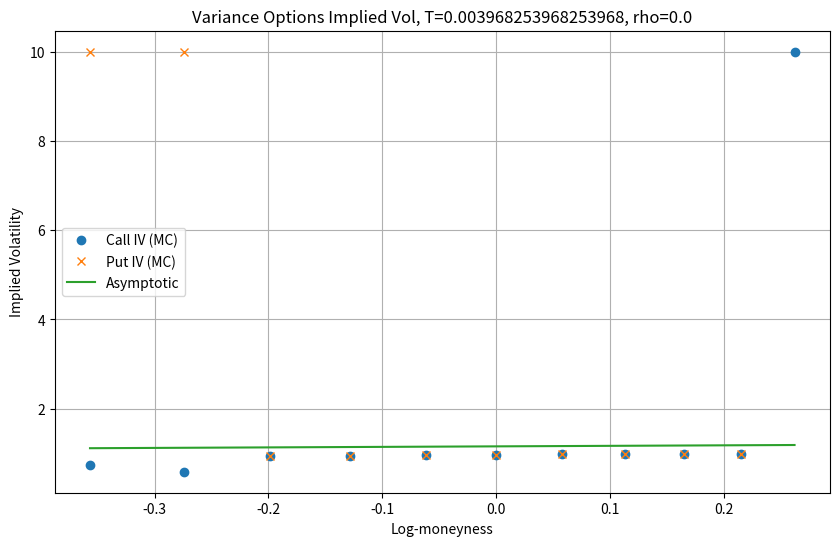
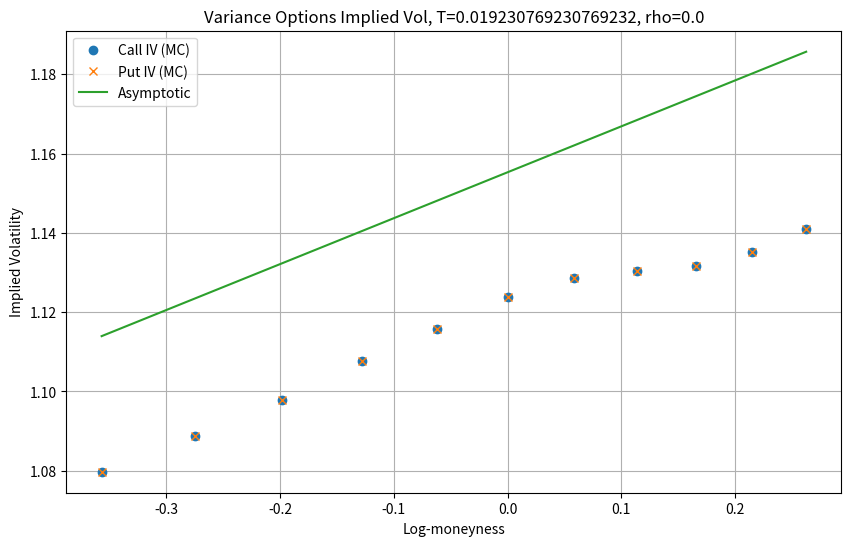

Write the Python code that produced these figures, in order.
"""
Test Strategy for 2411.02520v1
Generated by Claude-Sonnet-3.7 on 2025-07-09 07:29:52
Source: 2411.02520v1.pdf
Processing time: 54.0 seconds

Run with: python 2411.02520v1_test_strategy.py
"""

import numpy as np
import matplotlib.pyplot as plt
from scipy.stats import norm
from scipy.optimize import minimize
from dataclasses import dataclass
from typing import Callable
import time

# Model parameters and configuration
@dataclass
class ModelParams:
    S0: float = 1.0        # Initial asset price
    V0: float = 0.1        # Initial variance
    f0: float = 1.0        # Local volatility parameter
    f1: float = -0.1       # Local volatility parameter
    x0: float = 0.0        # Local volatility parameter
    sigma: float = 2.0     # Volatility of volatility
    rho: float = 0.0       # Correlation
    r: float = 0.0         # Risk-free rate
    q: float = 0.0         # Dividend yield
    
    def eta(self, S: float) -> float:
        """Local volatility function"""
        return self.f0 + self.f1 * np.tanh(np.log(S/self.S0) - self.x0)
    
    def eta_prime(self, S: float) -> float:
        """Derivative of local volatility function"""
        x = np.log(S/self.S0) - self.x0
        return self.f1 * (1 - np.tanh(x)**2) / S
    
    def eta_coeffs(self):
        """Get coefficients of the Taylor expansion of eta"""
        eta0 = self.f0 - self.f1 * np.tanh(self.x0)
        eta1 = self.f1 / (np.cosh(self.x0)**2)
        eta2 = self.f1 / (np.cosh(self.x0)**2) * np.tanh(self.x0)
        return eta0, eta1, eta2


def simulate_lsv_paths(
    params: ModelParams, 
    T: float, 
    dt: float, 
    n_paths: int
) -> tuple:
    """
    Simulate paths for local-stochastic volatility model
    
    dS/S = eta(S)*sqrt(V)*(rho*dZ + sqrt(1-rho^2)*dW)
    dV/V = sigma*dZ
    """
    n_steps = int(T / dt)
    
    # Initialize paths
    S = np.ones((n_paths, n_steps+1)) * params.S0
    V = np.ones((n_paths, n_steps+1)) * params.V0
    
    # Generate correlated Brownian motions
    Z = np.random.normal(0, np.sqrt(dt), (n_paths, n_steps))
    W = np.random.normal(0, np.sqrt(dt), (n_paths, n_steps))
    
    # Simulate paths
    for i in range(n_steps):
        # Compute local volatility for each path
        eta = np.array([params.eta(s) for s in S[:, i]])
        
        # Update V first (log-normal process)
        V[:, i+1] = V[:, i] * np.exp(params.sigma * Z[:, i] - 0.5 * params.sigma**2 * dt)
        
        # Update S using Euler-Maruyama scheme
        dW_corr = params.rho * Z[:, i] + np.sqrt(1 - params.rho**2) * W[:, i]
        S[:, i+1] = S[:, i] * np.exp(
            eta * np.sqrt(V[:, i]) * dW_corr - 
            0.5 * (eta * np.sqrt(V[:, i]))**2 * dt
        )
    
    return S, V


def calculate_realized_variance(S: np.ndarray, V: np.ndarray, params: ModelParams, dt: float) -> np.ndarray:
    """Calculate realized variance for each path"""
    n_paths, n_steps = S.shape[0], S.shape[1] - 1
    realized_var = np.zeros(n_paths)
    
    for i in range(n_paths):
        # Calculate quadratic variation of log-price
        eta_squared = np.array([params.eta(s)**2 for s in S[i, :-1]])
        realized_var[i] = np.mean(eta_squared * V[i, :-1])
        
    return realized_var


def price_variance_options(
    realized_var: np.ndarray, 
    K: float, 
    r: float, 
    T: float
) -> tuple:
    """Price call and put options on realized variance"""
    call_payoffs = np.maximum(realized_var - K, 0)
    put_payoffs = np.maximum(K - realized_var, 0)
    
    call_price = np.exp(-r * T) * np.mean(call_payoffs)
    put_price = np.exp(-r * T) * np.mean(put_payoffs)
    
    return call_price, put_price


def implied_volatility(price: float, K: float, forward: float, T: float, option_type: str = 'call') -> float:
    """Calculate implied volatility using bisection method"""
    def bs_price(sigma):
        d1 = (np.log(forward/K) + 0.5 * sigma**2 * T) / (sigma * np.sqrt(T))
        d2 = d1 - sigma * np.sqrt(T)
        
        if option_type == 'call':
            return forward * norm.cdf(d1) - K * norm.cdf(d2)
        else:
            return K * norm.cdf(-d2) - forward * norm.cdf(-d1)
    
    def objective(sigma):
        return bs_price(sigma) - price
    
    # Use bisection to find the implied vol
    a, b = 0.001, 10.0  # Lower and upper bounds
    
    # Check if solution exists within bounds
    if objective(a) * objective(b) > 0:
        return np.nan
    
    while b - a > 1e-6:
        c = (a + b) / 2
        if objective(c) == 0:
            return c
        if objective(c) * objective(a) < 0:
            b = c
        else:
            a = c
    
    return (a + b) / 2


def calculate_asymptotic_vol(params: ModelParams, K: float) -> float:
    """Calculate asymptotic implied vol based on the theory in the paper"""
    eta0, eta1, eta2 = params.eta_coeffs()
    sigma0 = params.sigma
    V0 = params.V0
    rho = params.rho
    
    # ATM forward is eta0^2 * V0
    FV0 = eta0**2 * V0
    x = np.log(K / FV0)  # Log-moneyness
    
    # Calculate ATM vol level
    D = sigma0**2 + 4*eta1*sigma0*rho*np.sqrt(V0) + 4*eta1**2*V0
    vol_atm = 1/np.sqrt(3) * np.sqrt(D)
    
    # Calculate ATM skew
    beta0 = 16 * eta1**2 * V0**2 * (eta1**2 + 6*eta0*eta2)
    beta1 = 8 * eta1 * rho * V0 * (3*eta1*rho*sigma0 + 7*eta1**2*np.sqrt(V0) + 12*eta0*eta2*np.sqrt(V0))
    beta2 = 4 * (6*eta1*rho*sigma0*np.sqrt(V0) + 6*eta0*eta2*rho**2*V0 + eta1**2*(5 + 7*rho**2)*V0)
    
    numerator = (sigma0**4 + 2*sigma0**3*(3*0 + 7*eta1*rho*np.sqrt(V0)) + 
                beta2*sigma0**2 + beta1*sigma0 + beta0)
    
    skew = numerator / (10*np.sqrt(3)*(D)**(3/2))
    
    # Linear approximation
    vol = vol_atm + skew * x
    
    return vol


def test_variance_options(maturity: float = 1/12, n_paths: int = 100000, dt: float = 1/2000):
    """Test variance options pricing and compare with asymptotics"""
    params = ModelParams()
    
    # Calculate theoretical ATM forward
    eta0, eta1, eta2 = params.eta_coeffs()
    forward_theoretical = eta0**2 * params.V0
    
    # Create a range of strikes around the theoretical forward
    strikes = np.linspace(0.7 * forward_theoretical, 1.3 * forward_theoretical, 11)
    log_moneyness = np.log(strikes / forward_theoretical)
    
    print(f"\nTesting variance options with maturity T = {maturity:.4f}")
    print(f"Number of paths: {n_paths}, dt: {dt:.6f}")
    print(f"Parameters: S0 = {params.S0}, V0 = {params.V0}, rho = {params.rho}")
    print(f"Theoretical ATM forward: {forward_theoretical:.6f}")
    
    # Simulate paths
    start_time = time.time()
    S, V = simulate_lsv_paths(params, maturity, dt, n_paths)
    realized_var = calculate_realized_variance(S, V, params, dt)
    empirical_forward = np.mean(realized_var)
    
    print(f"Empirical forward: {empirical_forward:.6f}")
    print(f"Simulation time: {time.time() - start_time:.2f} seconds")
    
    # Calculate option prices and implied vols
    call_prices, put_prices, call_ivs, put_ivs = [], [], [], []
    asymptotic_vols = []
    
    for K in strikes:
        # Calculate option prices
        call_price, put_price = price_variance_options(realized_var, K, params.r, maturity)
        call_prices.append(call_price)
        put_prices.append(put_price)
        
        # Calculate implied volatilities
        call_iv = implied_volatility(call_price, K, empirical_forward, maturity, 'call')
        put_iv = implied_volatility(put_price, K, empirical_forward, maturity, 'put')
        call_ivs.append(call_iv)
        put_ivs.append(put_iv)
        
        # Calculate asymptotic implied volatility
        asymp_vol = calculate_asymptotic_vol(params, K)
        asymptotic_vols.append(asymp_vol)
    
    # Plot results
    plt.figure(figsize=(10, 6))
    plt.plot(log_moneyness, call_ivs, 'o', label='Call IV (MC)')
    plt.plot(log_moneyness, put_ivs, 'x', label='Put IV (MC)')
    plt.plot(log_moneyness, asymptotic_vols, '-', label='Asymptotic')
    plt.xlabel('Log-moneyness')
    plt.ylabel('Implied Volatility')
    plt.title(f'Variance Options Implied Vol, T={maturity}, rho={params.rho}')
    plt.grid(True)
    plt.legend()
    plt.show()
    
    return {
        'strikes': strikes,
        'log_moneyness': log_moneyness,
        'call_prices': call_prices,
        'put_prices': put_prices,
        'call_ivs': call_ivs,
        'put_ivs': put_ivs,
        'asymptotic_vols': asymptotic_vols,
        'empirical_forward': empirical_forward,
        'theoretical_forward': forward_theoretical
    }


def test_correlation_impact():
    """Test the impact of correlation on variance option prices"""
    correlations = [-0.7, 0.0, 0.7]
    maturity = 1/12  # 1 month
    
    plt.figure(figsize=(15, 5))
    
    for i, rho in enumerate(correlations):
        # Update correlation parameter
        params = ModelParams(rho=rho)
        
        # Calculate theoretical ATM forward
        eta0, eta1, eta2 = params.eta_coeffs()
        forward_theoretical = eta0**2 * params.V0
        
        # Create a range of strikes around the theoretical forward
        strikes = np.linspace(0.8 * forward_theoretical, 1.2 * forward_theoretical, 9)
        log_moneyness = np.log(strikes / forward_theoretical)
        
        # Calculate asymptotic implied volatility
        asymptotic_vols = [calculate_asymptotic_vol(params, K) for K in strikes]
        
        # Plot
        plt.subplot(1, 3, i+1)
        plt.plot(log_moneyness, asymptotic_vols, '-', linewidth=2)
        plt.xlabel('Log-moneyness')
        plt.ylabel('Implied Volatility')
        plt.title(f'Asymptotic IV, rho={rho}')
        plt.grid(True)
    
    plt.tight_layout()
    plt.show()


def test_maturity_impact():
    """Test the impact of maturity on variance option prices"""
    maturities = [1/252, 1/52, 1/12]  # 1 day, 1 week, 1 month
    n_paths = 50000
    
    results = {}
    
    for T in maturities:
        results[T] = test_variance_options(maturity=T, n_paths=n_paths)
    
    # Plot comparison
    plt.figure(figsize=(10, 6))
    for T in maturities:
        plt.plot(results[T]['log_moneyness'], results[T]['call_ivs'], 'o', label=f'MC T={T:.4f}')
        plt.plot(results[T]['log_moneyness'], results[T]['asymptotic_vols'], '-', label=f'Asymp T={T:.4f}')
    
    plt.xlabel('Log-moneyness')
    plt.ylabel('Implied Volatility')
    plt.title('Impact of Maturity on Variance Options Implied Vol')
    plt.grid(True)
    plt.legend()
    plt.show()


if __name__ == "__main__":
    try:
        print("Testing Variance Options in Local-Stochastic Volatility Model")
        print("=" * 70)
        
        # Test variance options with different maturities
        # This will produce plots comparing MC simulation with asymptotic formula
        test_maturity_impact()
        
        # Test impact of correlation
        test_correlation_impact()
        
    except Exception as e:
        print(f"Error: {e}")
